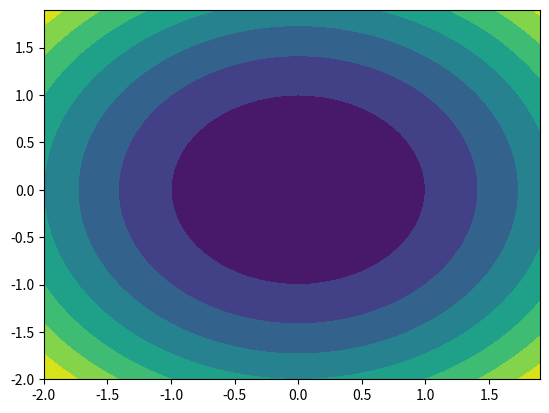

The matplotlib source for this figure:
# coding:utf-8

import sys
from datetime import date

from matplotlib.dates import DateFormatter
from matplotlib.dates import DayLocator
from matplotlib.dates import MonthLocator
import matplotlib.pyplot as plt
import numpy as np
from matplotlib import cm

today = date.today()
start = (today.year - 1, today.month, today.day)

xx, yy = np.meshgrid(np.arange(-2, 2, 0.1),
                     np.arange(-2, 2, 0.1) )

x = y = np.linspace(-2, 2, 2000)

z = xx ** 2 + yy ** 2
z = z.reshape(xx.shape)

plt.contourf(xx, yy, z)
plt.show()
